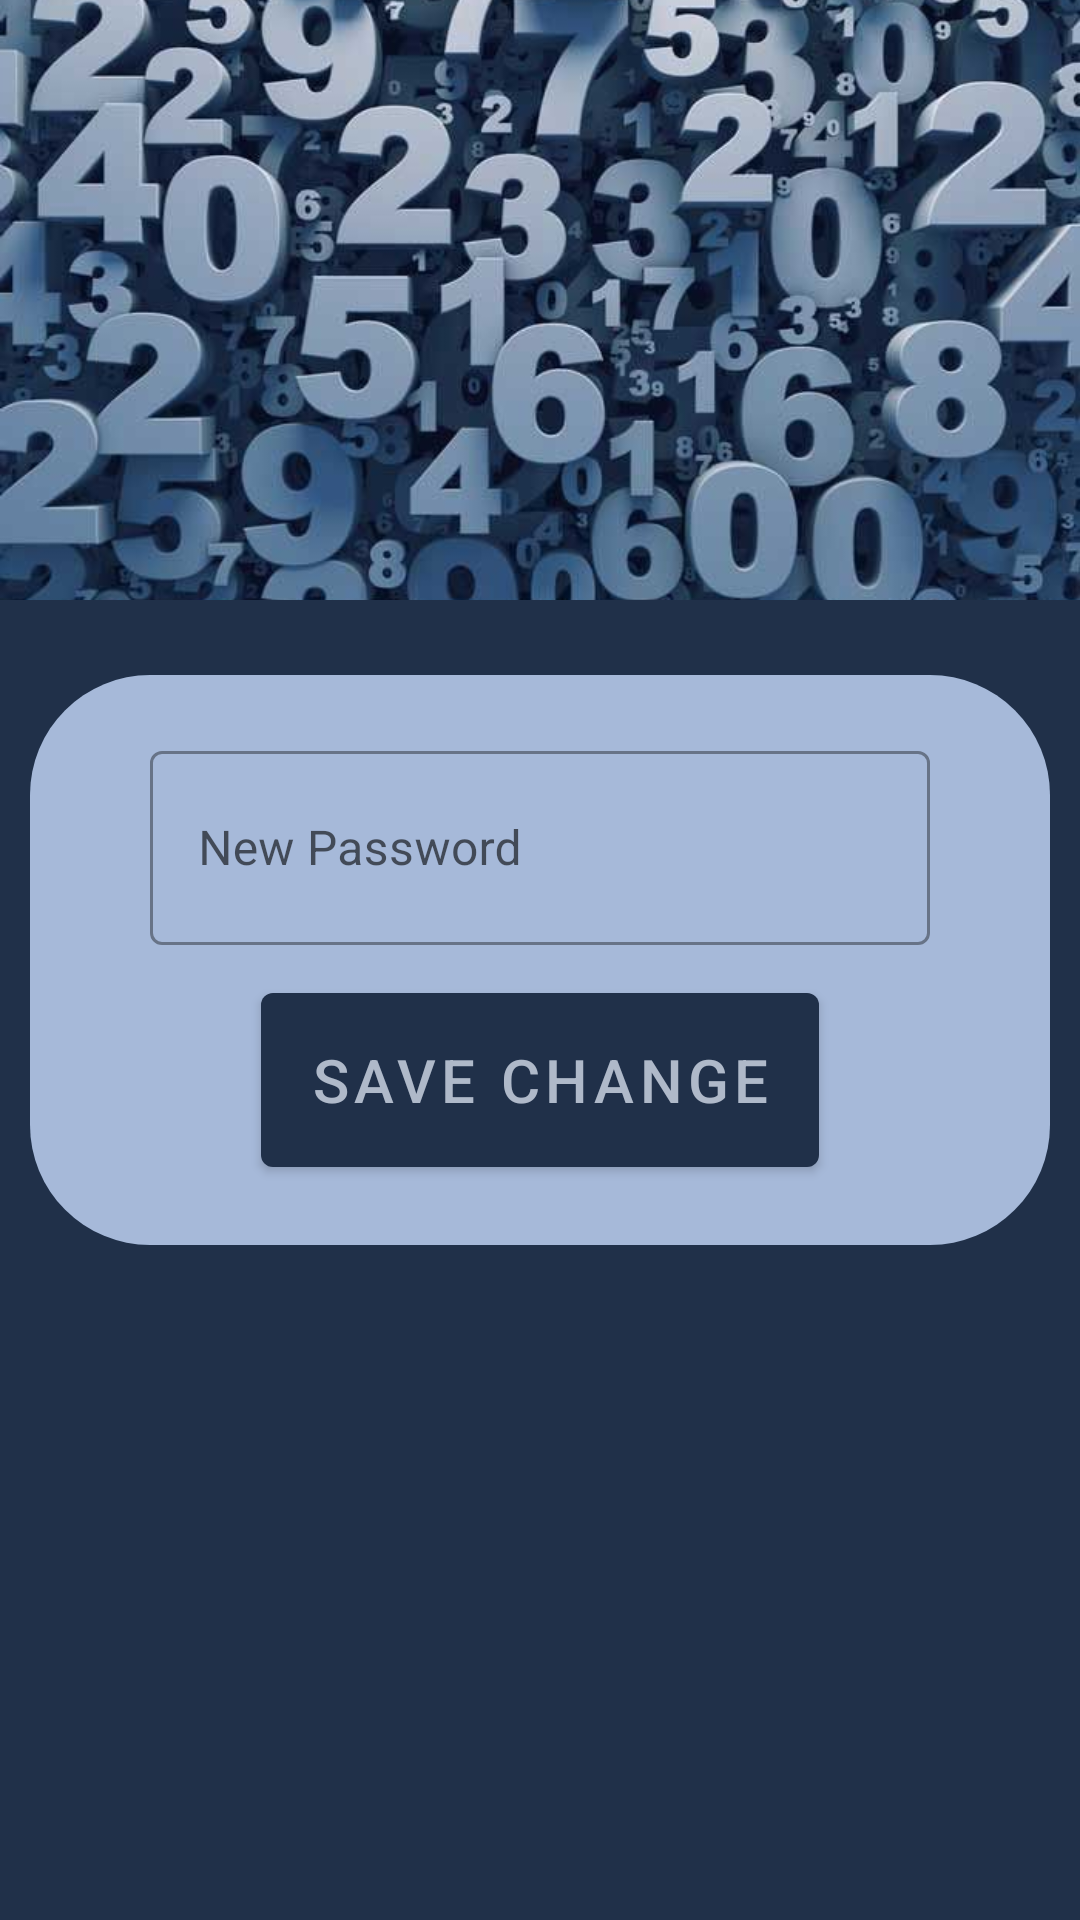

Write the Android layout XML for this screen, with the resource values it uses.
<!-- AndroidManifest.xml: application theme Theme.NumperSeries -->
<!-- res/layout/activity_change_password.xml -->
<?xml version="1.0" encoding="utf-8"?>
<androidx.coordinatorlayout.widget.CoordinatorLayout xmlns:android="http://schemas.android.com/apk/res/android"
    xmlns:app="http://schemas.android.com/apk/res-auto"
    xmlns:tools="http://schemas.android.com/tools"
    android:layout_width="match_parent"
    android:layout_height="match_parent"
    android:background="@color/colorPrimary"
    android:fitsSystemWindows="true"
    tools:context=".views.activities.ChangePasswordActivity">

    <com.google.android.material.appbar.AppBarLayout
        android:layout_width="match_parent"
        android:layout_height="200dp"
        android:fitsSystemWindows="true"
        >

        <com.google.android.material.appbar.CollapsingToolbarLayout
            android:layout_width="match_parent"
            android:layout_height="match_parent"
            android:fitsSystemWindows="true"
            app:contentScrim="@color/colorPrimaryVariant"
            app:layout_scrollFlags="scroll|exitUntilCollapsed|snap"
            >

            <androidx.appcompat.widget.AppCompatImageView
                android:layout_width="match_parent"
                android:layout_height="match_parent"
                android:fitsSystemWindows="true"
                android:scaleType="centerCrop"
                android:src="@drawable/image_numbers"
                app:layout_collapseMode="pin"
                >
            </androidx.appcompat.widget.AppCompatImageView>
            <androidx.appcompat.widget.Toolbar
                android:id="@+id/toolbar"
                android:layout_width="match_parent"
                android:layout_height="?actionBarSize"
                app:layout_collapseMode="pin"
                android:scrollbars="vertical"
                >
            </androidx.appcompat.widget.Toolbar>

        </com.google.android.material.appbar.CollapsingToolbarLayout>
    </com.google.android.material.appbar.AppBarLayout>



    <androidx.core.widget.NestedScrollView
        android:layout_width="match_parent"
        android:layout_height="match_parent"
        android:layout_marginStart="10dp"
        android:layout_marginEnd="10dp"
        android:layout_marginTop="5dp"
        android:layout_marginBottom="10dp"
        android:clickable="true"
        app:layout_behavior="@string/appbar_scrolling_view_behavior">


        <androidx.appcompat.widget.LinearLayoutCompat
            android:layout_width="match_parent"
            android:layout_height="match_parent"
            android:orientation="vertical"
            android:scrollbars="vertical"
            android:layout_marginTop="20dp"
            android:background="@drawable/ac_register_bg"
            >

            <com.google.android.material.textfield.TextInputLayout
                android:layout_width="match_parent"
                android:layout_height="70dp"
                android:layout_marginStart="40dp"
                android:layout_marginEnd="40dp"
                android:layout_marginTop="20dp"
                android:layout_marginBottom="10dp"
                style="@style/Widget.MaterialComponents.TextInputLayout.OutlinedBox.Dense"
                >

                <androidx.appcompat.widget.AppCompatEditText
                    android:id="@+id/et_change_password"
                    android:layout_width="match_parent"
                    android:layout_height="match_parent"
                    android:hint="@string/change_password"
                    android:inputType="text|textPassword"
                    android:password="true"
                    />
            </com.google.android.material.textfield.TextInputLayout>

            <com.google.android.material.button.MaterialButton
                android:id="@+id/btn_save_change"
                android:layout_width="wrap_content"
                android:layout_height="70dp"
                android:text="@string/save_change"
                android:textSize="20sp"
                android:gravity="center"
                android:layout_gravity="center"
                android:textColor="#E1C3CCDB"
                android:layout_marginStart="20dp"
                android:layout_marginEnd="20dp"
                android:layout_marginBottom="20dp"
                />






        </androidx.appcompat.widget.LinearLayoutCompat>
    </androidx.core.widget.NestedScrollView>

</androidx.coordinatorlayout.widget.CoordinatorLayout>
<!-- resources referenced by this layout -->
<resources>
  <color name="colorPrimary">#203049</color>
  <color name="colorPrimaryVariant">#77203049</color>
  <!-- drawable ac_register_bg (drawable) -->
  <?xml version="1.0" encoding="utf-8"?>
  <shape xmlns:android="http://schemas.android.com/apk/res/android">
      <corners android:topLeftRadius="40dp" android:topRightRadius="40dp" android:bottomLeftRadius="40dp" android:bottomRightRadius="40dp"/>
      <solid android:color="#F3ADC0E1"/>
  </shape>
  <!-- drawable image_numbers: png bitmap (drawable, 376339 bytes) -->
  <string name="change_password"> New Password  </string>
  <string name="save_change"> Save Change </string>
  <style name="Theme.NumperSeries" parent="Theme.MaterialComponents.DayNight.NoActionBar">
          
          <item name="colorPrimary">@color/colorPrimary</item>
          <item name="colorPrimaryVariant">@color/colorPrimaryVariant</item>
          <item name="colorOnPrimary">@color/colorOnPrimary</item>
          
          <item name="colorSecondary">@color/teal_200</item>
          <item name="colorSecondaryVariant">@color/teal_700</item>
          <item name="colorOnSecondary">@color/black</item>
          
          <item name="android:statusBarColor" tools:targetApi="l">@color/colorPrimaryVariant</item>
          
          <item name="windowNoTitle">true</item>
          <item name="windowActionBar">false</item>
          <item name="cornerSize">50%</item>
      </style>
  <color name="colorOnPrimary">#46C3CCDB</color>
  <color name="teal_200">#FF03DAC5</color>
  <color name="teal_700">#FF018786</color>
  <color name="black">#FF000000</color>
</resources>
